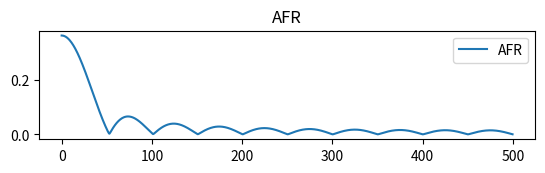

Write Python code to recreate this figure.
import random
import math
import matplotlib.pyplot as plt
import numpy as np

pi2 = np.pi * 2.0


def create_filter_median(kernel_size):
    if kernel_size % 2 == 0:
        raise ValueError("kernel_size should be odd")
    return [1 / kernel_size for i in range(kernel_size)]
    
def apply_filter_median(signal, filt):
    return np.convolve(signal, filt, mode='valid')

def impulse_response_median(filt):
    f = np.pad(filt, (0, len(filt) * 4), 'constant', constant_values=(0,0))
    return np.fft.fft(f)[:int(len(f) / 2)]


def prod(iterable):
    from functools import reduce
    from operator import mul
    return reduce(mul, iterable, 1)

def transfer_function_butterworth(Rp, Rs, w0, w1):
    ep = np.sqrt(np.power(10, Rp / 10.) - 1)
    es = np.sqrt(np.power(10, Rs / 10.) - 1)
    k = w0 / w1
    k1 = ep / es
    N = int(np.ceil(np.log(k1) / np.log(k)))
    L = N // 2
    r = N % 2
    a = np.power(ep, - 1. / N)
    th = [(2 * n + 1) / 2 / N * np.pi for n in range(L)]
    
    return lambda s: 1. / (ep * np.power(s + a, r) * prod(s*s + 2*a*np.sin(thn)*s + a*a for thn in th))



N = 2000
T = 2# s

t = np.linspace(0, T, N)
s = np.ones(N)

df = 1. / T
k = [i * df for i in range(N)]

Rp = 1.0 
Rs = 30.0
w0 = 17.0 #/ 10.0
w1 = 25.0 #/ 100.0
HGen = transfer_function_butterworth(Rp, Rs, w0, w1)

H_jw = [HGen(1j*i / w0) for i in k]
afr = np.absolute(H_jw)
phase = np.angle(H_jw)


# sym = np.append(afr[::-1], afr)
coef = np.fft.ifft(afr)


# coef = [HGen((1 - 1. / z) / (1 + 1. / z) * 2 * N/T) for z in t[1:]]
# coef = coef[:len(coef) // 2]



window = 10

coef[window:-window] = 0
H_jw = np.fft.fft(coef.real)
afr = np.absolute(H_jw)
afr = afr[:len(afr) // 2]


numPlots = 3


plt.subplot(numPlots, 1, 1).set_title('AFR')

plt.plot(k[:len(afr)], afr, label='AFR')


plt.legend(loc='upper right')

'''



plt.subplot(numPlots, 1, 2).set_title('Coef')

plt.plot(t, coef.real, label='coef real')


plt.plot(t, coef.imag, label='coef imag')

plt.legend(loc='upper right')





plt.subplot(numPlots, 1, 3).set_title('Phase')

plt.plot(t, phase, label='Phase')

plt.legend(loc='upper right')
'''


plt.show()

''''

####

f1 = 1
f2 = 8
w1 = 2 * np.pi * f1
w2 = 2 * np.pi * f2


s = [np.sin(w1 * i) + np.sin(w2 * i) for i in t]

filtsym = np.append(afr, afr[::-1])

filtered = np.fft.ifft(np.fft.fft(s) * filtsym).real


plt.plot(t, s, label='signal')
plt.plot(t, filtered, label='filtered')

plt.legend(loc='upper right')

plt.show()

######



f1 = 1
f2 = 8
w1 = 2 * np.pi * f1
w2 = 2 * np.pi * f2

s = [np.sin(w1 * i) + np.sin(w2 * i) for i in t]

filtsym = np.append(afr, afr[::-1])

filtered = np.fft.ifft(np.fft.fft(s) * filtsym).real

kernel_size = 601
filt = create_filter_median(kernel_size)
filtered_median = np.append(np.zeros(kernel_size // 2), apply_filter_median(s, filt))




plt.plot(t, s, label='signal')
plt.plot(t, filtered, label='filtered')

plt.plot(t[:len(filtered_median)], filtered_median, label='filtered median')

plt.legend(loc='upper right')

plt.show()

'''